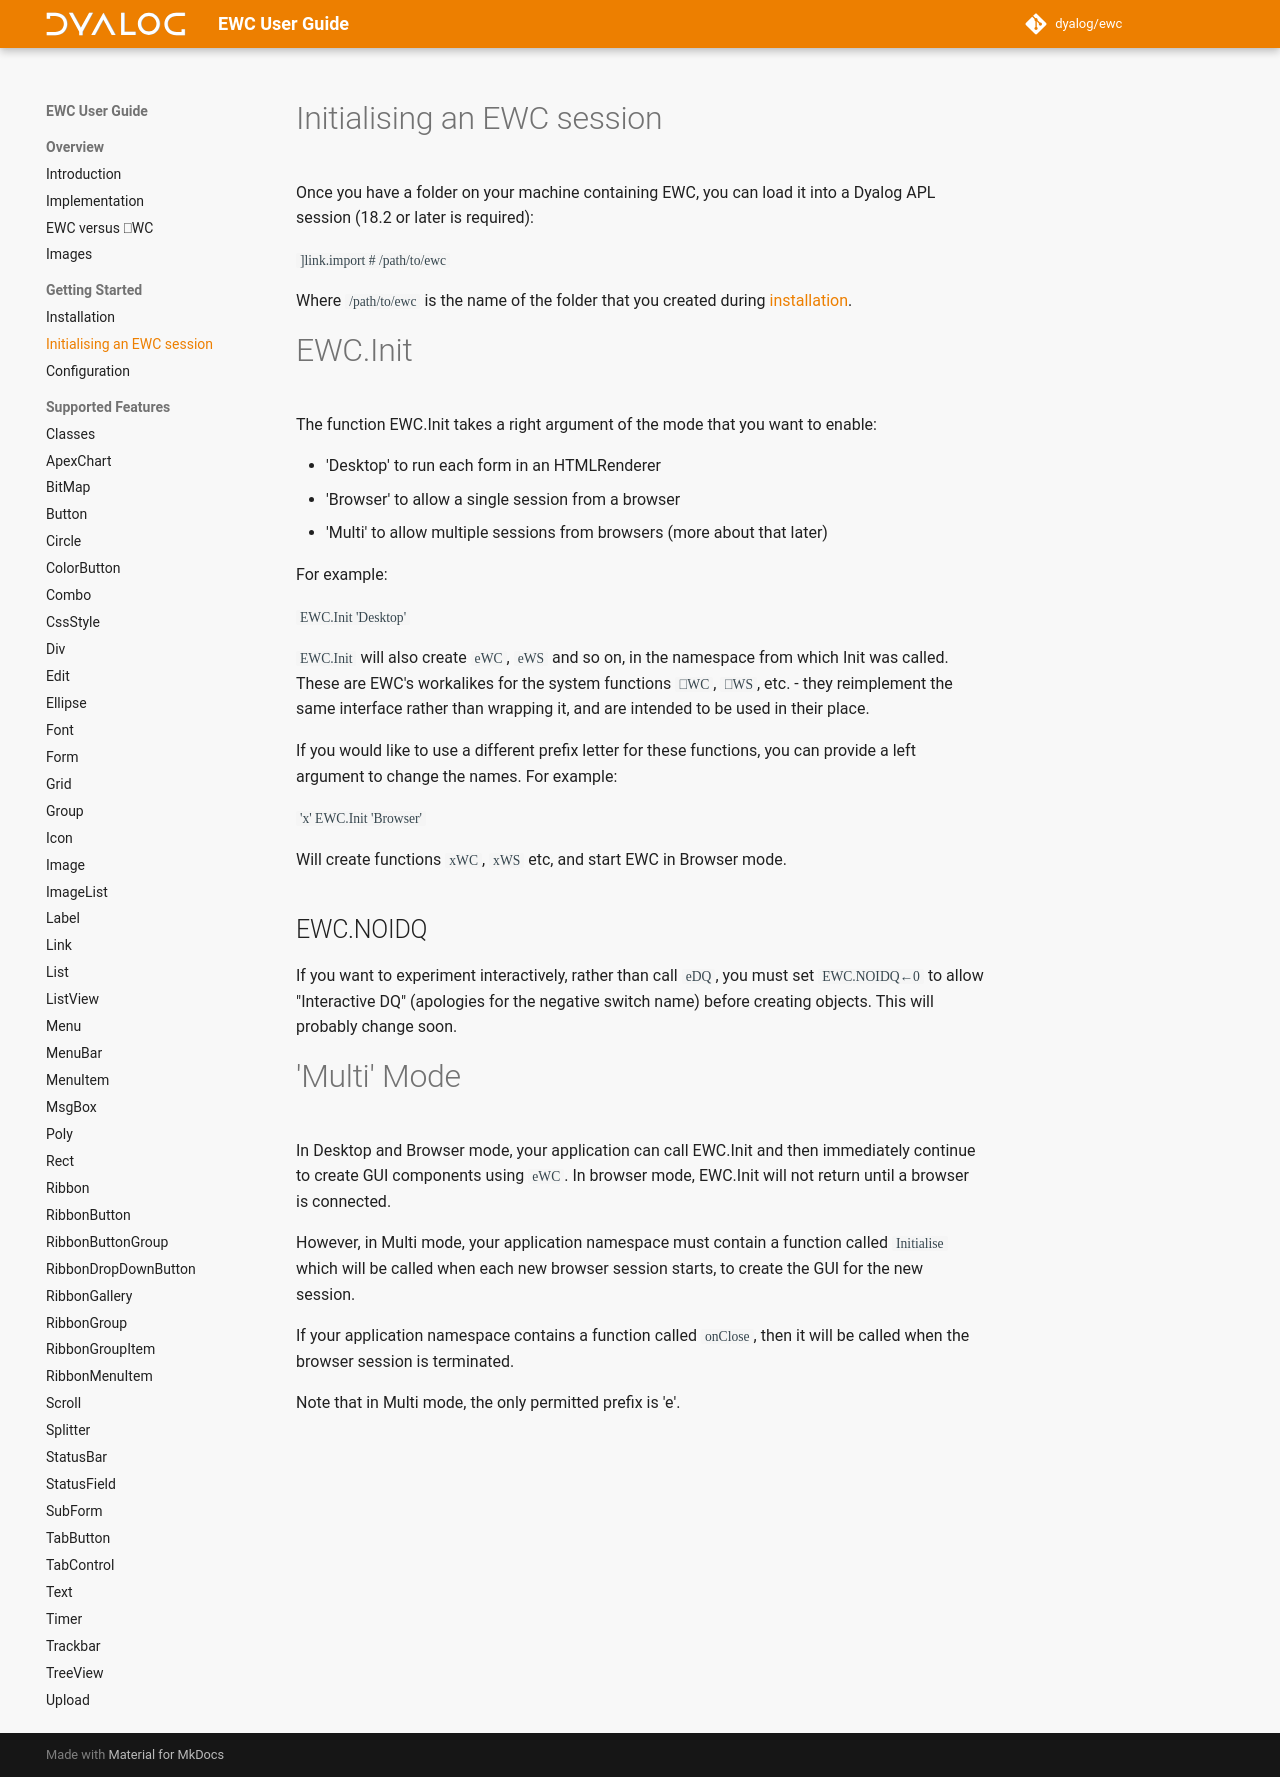

repository: Dyalog/ewc-client · page: latest/Usage/Initialisation/index.html · generator: mkdocs

# Initialising an EWC session

Once you have a folder on your machine containing EWC, you can load it into a Dyalog APL session (18.2 or later is required):

`]link.import # /path/to/ewc`

Where `/path/to/ewc` is the name of the folder that you created during [installation](Installation.md).

# EWC.Init

The function EWC.Init takes a right argument of the mode that you want to 
enable: 

* 'Desktop' to run each form in an HTMLRenderer
* 'Browser' to allow a single session from a browser
* 'Multi' to allow multiple sessions from browsers (more about that later)

For example:

`EWC.Init 'Desktop'`

`EWC.Init` will also create `eWC`, `eWS` and so on, in the
namespace from which Init was called. These are EWC's workalikes for the system
functions `⎕WC`, `⎕WS`, etc. - they reimplement the same interface rather than
wrapping it, and are intended to be used in their place.

If you would like to use a different prefix letter for these functions, you can 
provide a left argument to change the names. For example:

`'x' EWC.Init 'Browser'`

Will create functions `xWC`, `xWS` etc, and start EWC in Browser mode.

## EWC.NOIDQ

If you want to experiment interactively, rather than call `eDQ`, you must set
`EWC.NOIDQ←0` to allow "Interactive DQ" (apologies for the negative switch name) before creating objects.
This will probably change soon.

# 'Multi' Mode

In Desktop and Browser mode, your application can call EWC.Init and then immediately
continue to create GUI components using `eWC`. In browser mode, EWC.Init will not
return until a browser is connected.

However, in Multi mode, your application namespace must contain a 
function called `Initialise` which will be called when each new browser session starts,
to create the GUI for the new session.

If your application namespace contains a function called `onClose`, then it will be 
called when the browser session is terminated.

Note that in Multi mode, the only permitted prefix is 'e'.
